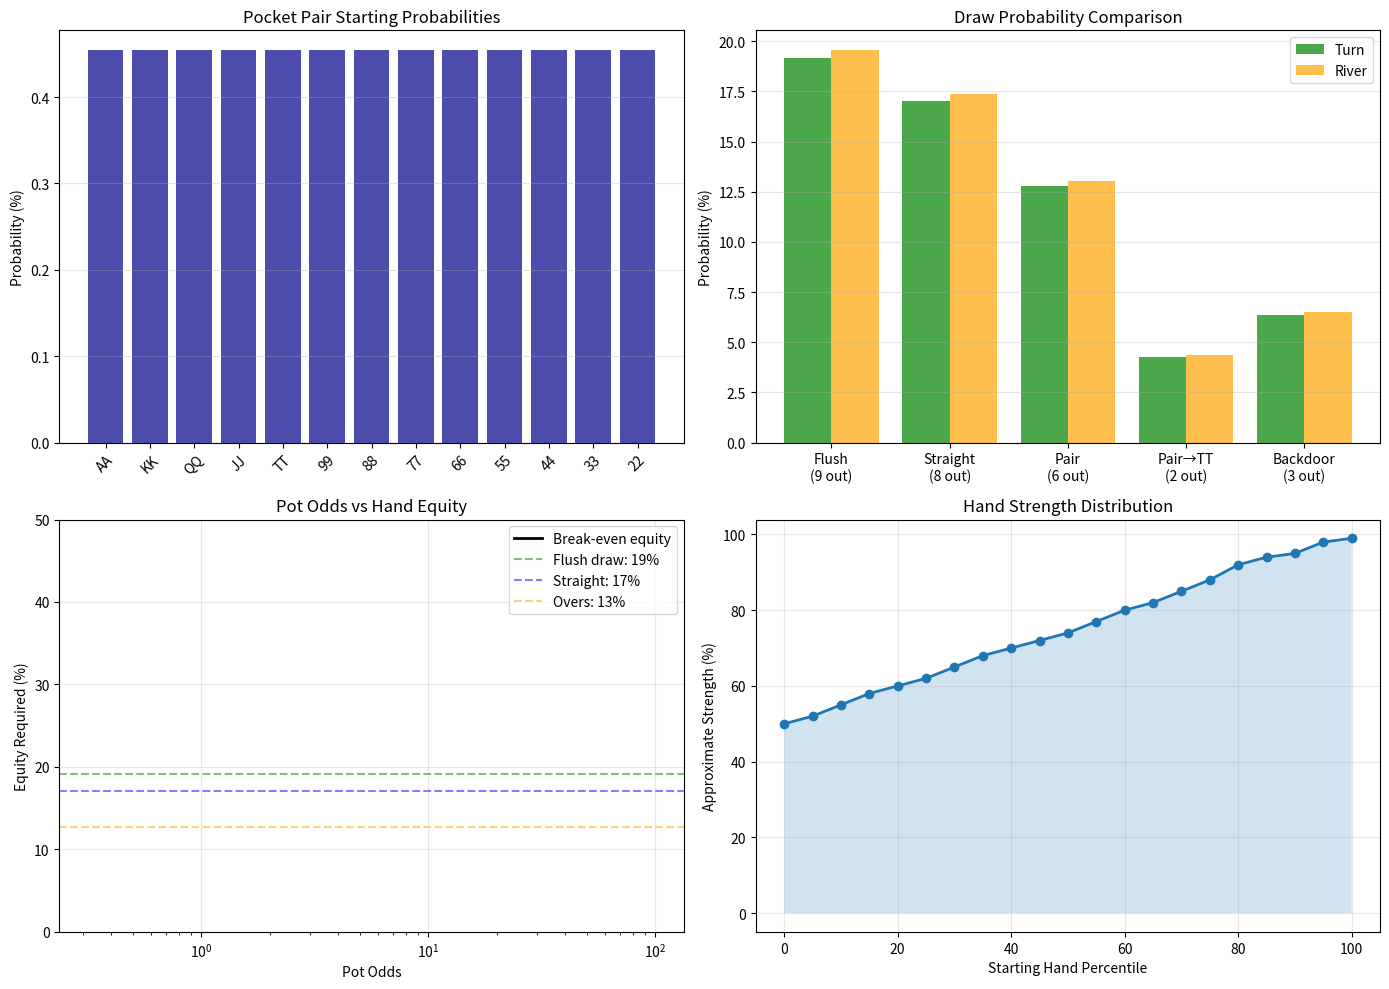

This figure's Python source:
"""
Extracted from: poker_probabilities.md
"""

import numpy as np
import matplotlib.pyplot as plt
from itertools import combinations

def calculate_hand_equity_simulation(hero_cards, villain_cards, board, num_simulations=100000):
    """
    Simulate poker equity between two hands
    Cards format: ['As', 'Kd', '2h'] etc
    """
    deck = [f"{r}{s}" for r in '23456789TJQKA' for s in 'hcds']
    
    # Remove known cards
    for card in hero_cards + villain_cards + board:
        deck.remove(card)
    
    hero_wins = 0
    villain_wins = 0
    ties = 0
    
    for _ in range(num_simulations):
        sample_deck = deck.copy()
        np.random.shuffle(sample_deck)
        
        # Complete boards (5 community cards)
        cards_needed = 5 - len(board)
        remaining_board = board + sample_deck[:cards_needed]
        remaining_deck = sample_deck[cards_needed:]
        
        # Evaluate hands (simplified: value by combinations)
        hero_best = evaluate_hand(hero_cards + remaining_board)
        villain_best = evaluate_hand(villain_cards + remaining_board)
        
        if hero_best > villain_best:
            hero_wins += 1
        elif villain_best > hero_best:
            villain_wins += 1
        else:
            ties += 1
    
    total = hero_wins + villain_wins + ties
    hero_equity = hero_wins / total if total > 0 else 0
    villain_equity = villain_wins / total if total > 0 else 0
    tie_equity = ties / total if total > 0 else 0
    
    return hero_equity, villain_equity, tie_equity

def evaluate_hand(seven_cards):
    """
    Simple hand evaluator - counts hand strength
    Returns numeric value for 5-card best hand
    Simplified: just checking pairs, straights, flushes
    """
    ranks = [card[0] for card in seven_cards]
    suits = [card[1] for card in seven_cards]
    
    rank_values = {'2': 2, '3': 3, '4': 4, '5': 5, '6': 6, '7': 7, '8': 8, '9': 9, 'T': 10, 'J': 11, 'Q': 12, 'K': 13, 'A': 14}
    rank_nums = sorted([rank_values[r] for r in ranks])
    
    from collections import Counter
    rank_counts = Counter(ranks)
    suit_counts = Counter(suits)
    
    # Hand strength (simplified)
    is_flush = max(suit_counts.values()) >= 5
    is_straight = any(rank_nums[i:i+5] == list(range(rank_nums[i], rank_nums[i]+5)) for i in range(len(rank_nums)-4)) or set(rank_nums[-5:]) == {10, 11, 12, 13, 14}
    
    counts_sorted = sorted(rank_counts.values(), reverse=True)
    
    if is_straight and is_flush:
        return 800  # Straight flush
    elif counts_sorted == [4, 1, 1, 1]:
        return 700  # Four of a kind
    elif counts_sorted == [3, 2, 1, 1]:
        return 600  # Full house
    elif is_flush:
        return 500  # Flush
    elif is_straight:
        return 400  # Straight
    elif counts_sorted == [3, 1, 1, 1, 1]:
        return 300  # Three of a kind
    elif counts_sorted == [2, 2, 1, 1, 1]:
        return 200  # Two pair
    elif counts_sorted == [2, 1, 1, 1, 1, 1]:
        return 100  # One pair
    else:
        return rank_nums[-1]  # High card

# Example 1: Starting hand probabilities
print("=== Starting Hand Probabilities (Texas Hold'em) ===\n")

starting_hands = [
    ("AA (Pocket Aces)", 1/220),
    ("KK (Pocket Kings)", 1/220),
    ("QQ (Pocket Queens)", 1/220),
    ("Any Pocket Pair", 1/17),
    ("AK (same suit)", 1/331),
    ("AK (any)", 4/1326),
    ("AQ, AJ, AT (any)", 12/1326),
    ("Total premium hands", 2.4/100),
]

print(f"{'Hand':<30} {'Probability':<15} {'Frequency':<20}")
print("-" * 65)

for hand, prob in starting_hands:
    freq = 1 / prob if prob > 0 else float('inf')
    print(f"{hand:<30} {prob:<15.4f} 1 in {freq:<19.0f}")

# Example 2: Hand equity matchups (pre-flop)
print("\n\n=== Hand Equity Matchups (Pre-flop) ===\n")

matchups = [
    ("AA", "KK", "82% vs 18%"),
    ("AA", "AK", "87% vs 13%"),
    ("KK", "AQ", "69% vs 31%"),
    ("TT", "AK", "55% vs 45%"),
    ("AK", "QQ", "45% vs 55%"),
]

print(f"{'Hand 1':<15} {'Hand 2':<15} {'Approximate Equity':<30}")
print("-" * 60)

for h1, h2, equity in matchups:
    print(f"{h1:<15} {h2:<15} {equity:<30}")

# Example 3: Draw probabilities
print("\n\n=== Draw Probabilities (Post-Flop) ===\n")

# Assume flop seen, turn/river unknown
draws = [
    ("Flush draw (4 out)", 4),
    ("Straight draw (8 out)", 8),
    ("Open-ended straight", 8),
    ("Two pair to full house", 4),
    ("Pair to trips (set mining)", 2),
    ("Backdoor flush (3 out)", 3),
    ("Pair of overs (6 out)", 6),
]

print(f"{'Draw Type':<30} {'Outs':<10} {'Turn %':<12} {'River %':<12} {'Either %':<12}")
print("-" * 76)

for draw_name, outs in draws:
    turn_prob = (outs / 47) * 100
    river_prob = (outs / 46) * 100
    either_prob = (1 - ((47-outs)/47 * (46-outs)/46)) * 100
    print(f"{draw_name:<30} {outs:<10} {turn_prob:<12.1f} {river_prob:<12.1f} {either_prob:<12.1f}")

# Example 4: Pot odds vs equity
print("\n\n=== Pot Odds Analysis ===\n")

scenarios = [
    ("Flush draw", 9, 10, 30),
    ("Straight draw", 8, 10, 30),
    ("Pair of overs", 6, 5, 25),
    ("Backdoor draw", 3, 15, 30),
]

print(f"{'Draw':<20} {'Outs':<8} {'To Call':<10} {'Pot Size':<10} {'Pot Odds':<12} {'Win %':<10} {'Call?':<10}")
print("-" * 80)

for draw_name, outs, to_call, pot in scenarios:
    pot_odds = (pot + to_call) / to_call
    win_pct = (outs / 47) * 100  # River only
    breakeven = 100 / (pot_odds + 100) if pot_odds > 0 else 0
    should_call = "YES" if win_pct > breakeven else "NO"
    print(f"{draw_name:<20} {outs:<8} ${to_call:<9} ${pot:<9} {pot_odds:<12.2f}:1 {win_pct:<10.1f} {should_call:<10}")

# Example 5: Hand ranges vs equity
print("\n\n=== Range Analysis ===\n")

# Simple ranges
print("If opponent has top 10% of hands (AA, KK, QQ, AK):")
print("You have: AJ")
print("Approximate equity vs range: 35-40%\n")

print("If opponent has middle 30% of hands (pairs, broadway):")
print("You have: AJ")
print("Approximate equity vs range: 45-50%\n")

print("If opponent has wide range (50% of hands):")
print("You have: AJ")
print("Approximate equity vs range: 52-55%")

# Visualization
fig, axes = plt.subplots(2, 2, figsize=(14, 10))

# Plot 1: Pocket pair probabilities
pair_probs = [1/220 * 100 for _ in range(13)]
pair_names = ['AA', 'KK', 'QQ', 'JJ', 'TT', '99', '88', '77', '66', '55', '44', '33', '22']

axes[0, 0].bar(range(13), pair_probs, alpha=0.7, color='darkblue')
axes[0, 0].set_xticks(range(13))
axes[0, 0].set_xticklabels(pair_names, rotation=45)
axes[0, 0].set_ylabel('Probability (%)')
axes[0, 0].set_title('Pocket Pair Starting Probabilities')
axes[0, 0].grid(alpha=0.3, axis='y')

# Plot 2: Draw probabilities turn vs river
draw_names = ['Flush\n(9 out)', 'Straight\n(8 out)', 'Pair\n(6 out)', 'Pair→TT\n(2 out)', 'Backdoor\n(3 out)']
outs = [9, 8, 6, 2, 3]
turn_probs = [(o / 47) * 100 for o in outs]
river_probs = [(o / 46) * 100 for o in outs]

x_pos = np.arange(len(draw_names))
axes[0, 1].bar(x_pos - 0.2, turn_probs, 0.4, label='Turn', alpha=0.7, color='green')
axes[0, 1].bar(x_pos + 0.2, river_probs, 0.4, label='River', alpha=0.7, color='orange')
axes[0, 1].set_xticks(x_pos)
axes[0, 1].set_xticklabels(draw_names)
axes[0, 1].set_ylabel('Probability (%)')
axes[0, 1].set_title('Draw Probability Comparison')
axes[0, 1].legend()
axes[0, 1].grid(alpha=0.3, axis='y')

# Plot 3: Pot odds breakeven line
pot_odds_range = np.logspace(-0.5, 2, 50)
breakeven_equity = 100 / (pot_odds_range + 100) * 100

# Overlay draw equity
draw_options = [(9, 'Flush draw', 'green'), (8, 'Straight', 'blue'), (6, 'Overs', 'orange')]

axes[1, 0].plot(pot_odds_range, breakeven_equity, 'k-', linewidth=2, label='Break-even equity')

for outs, name, color in draw_options:
    equity = (outs / 47) * 100
    axes[1, 0].axhline(equity, color=color, linestyle='--', alpha=0.5, label=f'{name}: {equity:.0f}%')

axes[1, 0].fill_between(pot_odds_range, breakeven_equity, 50, alpha=0.2, color='green')
axes[1, 0].set_xscale('log')
axes[1, 0].set_xlabel('Pot Odds')
axes[1, 0].set_ylabel('Equity Required (%)')
axes[1, 0].set_title('Pot Odds vs Hand Equity')
axes[1, 0].set_ylim([0, 50])
axes[1, 0].legend()
axes[1, 0].grid(alpha=0.3)

# Plot 4: Hand strength cumulative distribution
hands_ranked = [
    ('AA', 99), ('KK', 98), ('AK', 95), ('QQ', 94), ('JJ', 92), ('TT', 88),
    ('AQ', 85), ('AJ', 82), ('99', 80), ('88', 77), ('77', 74), ('KQ', 72),
    ('AT', 70), ('KJ', 68), ('66', 65), ('A9', 62), ('KT', 60), ('QJ', 58),
    ('55', 55), ('A8', 52), ('JT', 50),
]

percentile = np.linspace(100, 0, len(hands_ranked))
strength = [h[1] for h in hands_ranked]

axes[1, 1].plot(percentile, strength, 'o-', linewidth=2, markersize=6)
axes[1, 1].fill_between(percentile, strength, alpha=0.2)
axes[1, 1].set_xlabel('Starting Hand Percentile')
axes[1, 1].set_ylabel('Approximate Strength (%)')
axes[1, 1].set_title('Hand Strength Distribution')
axes[1, 1].grid(alpha=0.3)

plt.tight_layout()
plt.show()
